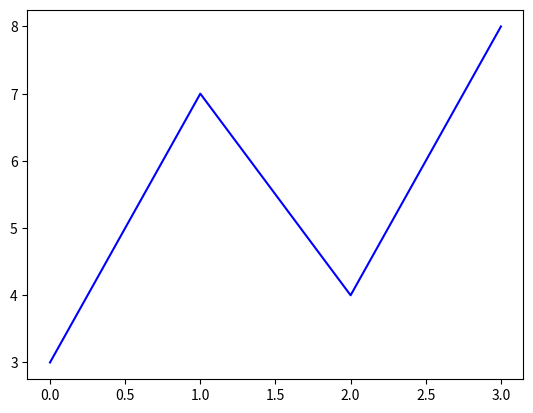

Source code (Python):
import numpy as np
import matplotlib.pyplot as plt

x = np.array([0, 1, 2, 3])
y = np.array([3, 7, 4, 8])

plt.plot(x, y, color="b")
plt.show()
